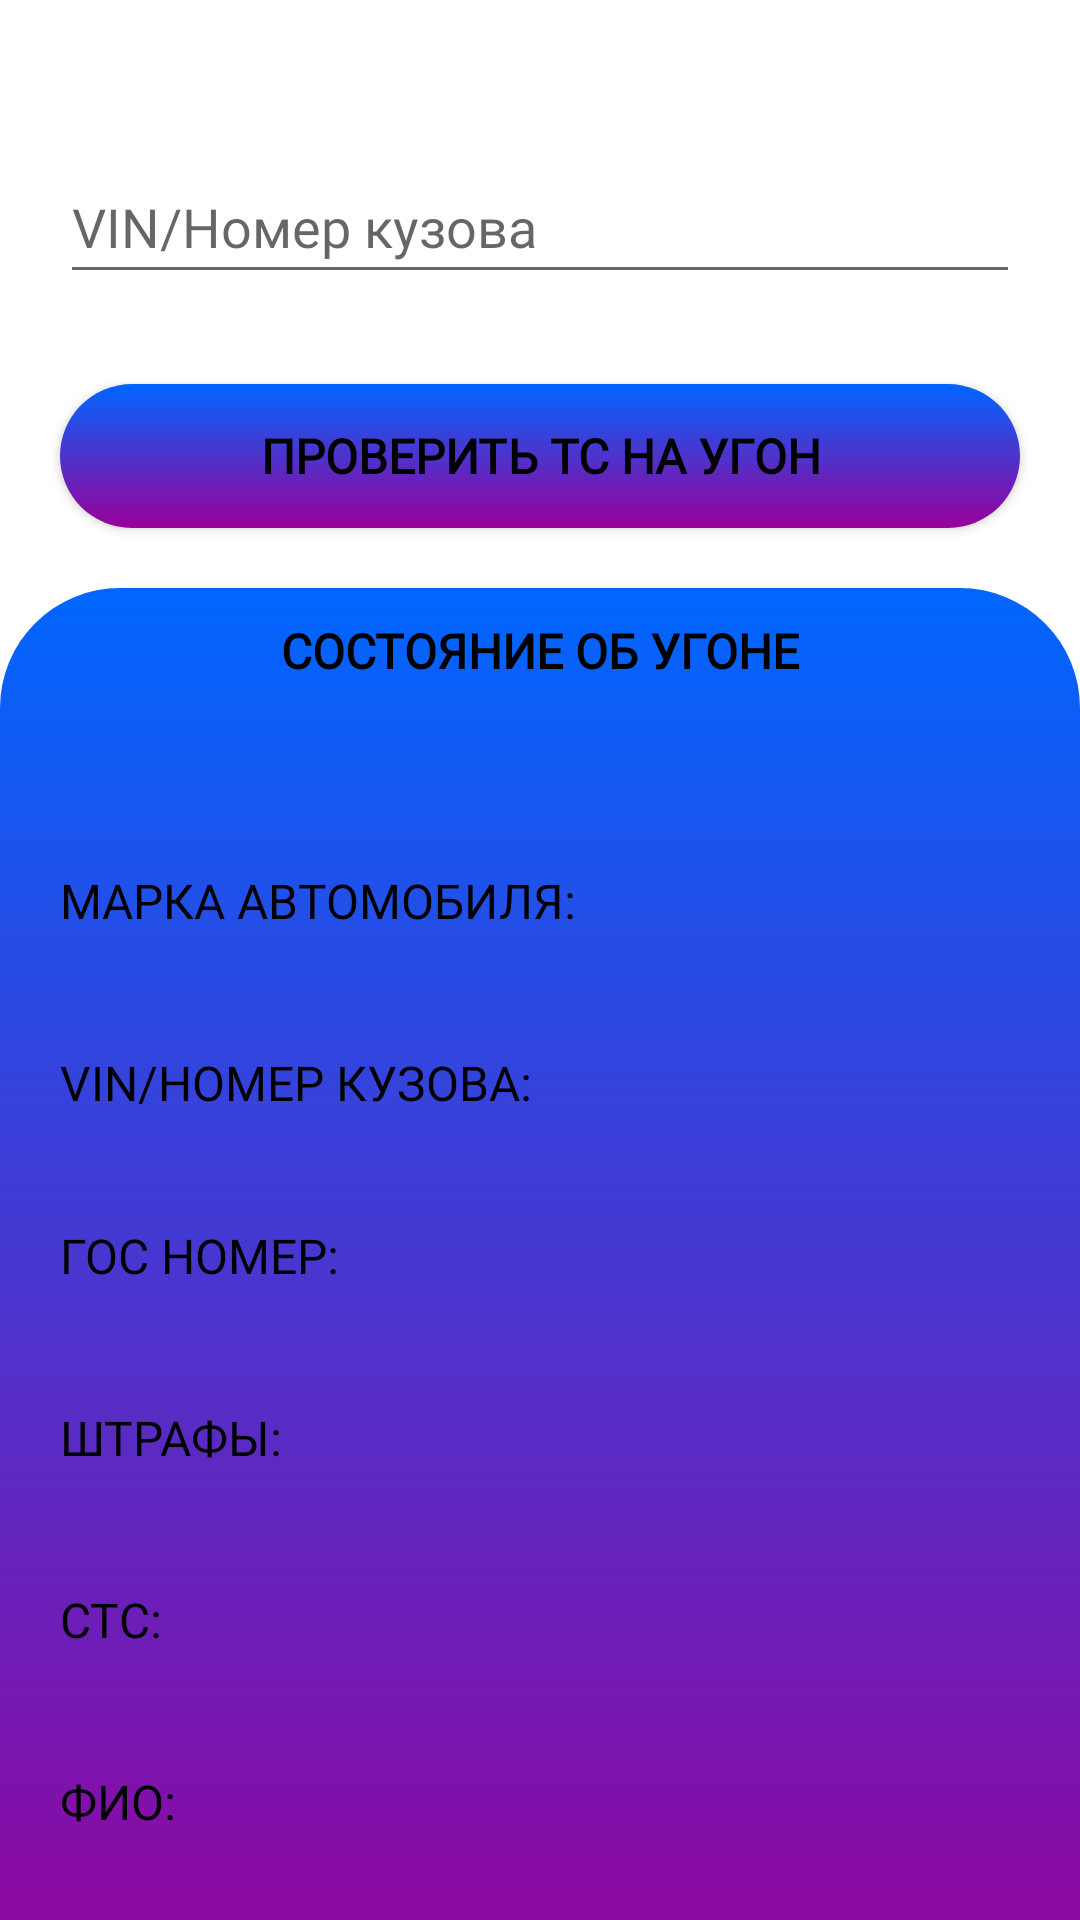

The Android layout XML behind this screen, and the referenced resources:
<!-- AndroidManifest.xml: application theme Theme.GAI -->
<!-- res/layout/fragment_ugon.xml -->
<?xml version="1.0" encoding="utf-8"?>
<FrameLayout xmlns:android="http://schemas.android.com/apk/res/android"

    xmlns:tools="http://schemas.android.com/tools"
    android:layout_width="match_parent"
    android:layout_height="match_parent"

    tools:context=".UgonFragment">

    <LinearLayout
        android:layout_width="match_parent"
        android:layout_height="match_parent"
        android:orientation="vertical">

        <EditText
            android:id="@+id/VINN"
            android:layout_width="match_parent"
            android:layout_height="wrap_content"
            android:layout_marginLeft="20sp"
            android:layout_marginTop="50dp"
            android:layout_marginRight="20sp"
            android:ems="10"
            android:inputType="text"
            android:digits="0,1,2,3,4,5,6,7,8,9"
            android:fontFamily="@font/open_sans"
            android:hint="@string/vin_project"

            android:minHeight="48dp" />

        <Button
            android:id="@+id/btnug"
            android:layout_width="match_parent"
            android:layout_height="wrap_content"
            android:layout_marginLeft="20sp"
            android:layout_marginTop="30dp"
            android:layout_marginRight="20sp"
            android:background="@drawable/btn_theme"
            android:backgroundTint="@color/black"
            android:backgroundTintMode="add"
            android:fontFamily="@font/open_sans"
            android:text="@string/proverka_shtrafov"
            android:textColor="@color/black"
            android:textSize="16sp"
            android:textStyle="bold" />

        <LinearLayout
            android:id="@+id/contacts"
            android:layout_width="match_parent"
            android:layout_height="487dp"
            android:layout_marginTop="20sp"
            android:background="@drawable/btn_theme"
            android:orientation="vertical">

            <TextView
                android:id="@+id/textView15"
                android:layout_width="match_parent"
                android:layout_height="wrap_content"
                android:layout_marginLeft="20sp"
                android:layout_marginTop="10sp"
                android:layout_marginRight="20sp"
                android:layout_marginBottom="10dp"
                android:fontFamily="@font/open_sans"
                android:text="СОСТОЯНИЕ ОБ УГОНЕ"
                android:textAlignment="center"
                android:textColor="@color/black"
                android:textSize="16sp"
                android:textStyle="bold" />

            <TextView
                android:id="@+id/textView1117"
                android:layout_width="match_parent"
                android:layout_height="wrap_content"
                android:layout_marginLeft="40dp"
                android:layout_marginTop="10dp"
                android:layout_marginRight="40dp"
                android:layout_marginBottom="10dp"
                android:fontFamily="@font/open_sans"
                android:text=""
                android:textAlignment="center"
                android:textColor="@color/black"
                android:textSize="16sp"
                android:textStyle="bold" />

            <TextView
                android:id="@+id/textView11"
                android:layout_width="match_parent"
                android:layout_height="wrap_content"
                android:layout_marginLeft="20sp"
                android:layout_marginTop="10sp"
                android:layout_marginRight="20sp"
                android:layout_marginBottom="10dp"
                android:fontFamily="@font/open_sans"
                android:text="МАРКА АВТОМОБИЛЯ:"
                android:textColor="@color/black"
                android:textSize="16sp" />

            <TextView
                android:id="@+id/textView1112"
                android:layout_width="match_parent"
                android:layout_height="wrap_content"
                android:layout_marginLeft="40dp"
                android:layout_marginRight="40dp"
                android:fontFamily="@font/open_sans"
                android:text=""
                android:textColor="@color/black" />

            <TextView
                android:id="@+id/textView16"
                android:layout_width="match_parent"
                android:layout_height="wrap_content"
                android:layout_marginLeft="20sp"
                android:layout_marginTop="10sp"
                android:layout_marginRight="20sp"
                android:layout_marginBottom="10dp"
                android:fontFamily="@font/open_sans"
                android:text="VIN/НОМЕР КУЗОВА:"
                android:textColor="@color/black"
                android:textSize="16sp" />

            <TextView
                android:id="@+id/textView1118"
                android:layout_width="match_parent"
                android:layout_height="wrap_content"
                android:layout_marginLeft="40dp"
                android:layout_marginRight="40dp"

                android:fontFamily="@font/open_sans"
                android:text=""
                android:textColor="@color/black" />

            <TextView
                android:id="@+id/GOS"
                android:layout_width="match_parent"
                android:layout_height="wrap_content"
                android:layout_marginLeft="20sp"
                android:layout_marginTop="7sp"
                android:layout_marginRight="20sp"
                android:layout_marginBottom="10dp"
                android:fontFamily="@font/open_sans"
                android:text="@string/GOS"
                android:textColor="@color/black"
                android:textSize="16sp" />

            <TextView
                android:id="@+id/gss"
                android:layout_width="match_parent"
                android:layout_height="wrap_content"
                android:layout_marginLeft="40dp"
                android:layout_marginRight="40dp"
                android:fontFamily="@font/open_sans"
                android:text=""
                android:textColor="@color/black" />

            <TextView
                android:id="@+id/textView13"
                android:layout_width="match_parent"
                android:layout_height="wrap_content"
                android:layout_marginLeft="20sp"
                android:layout_marginTop="10sp"
                android:layout_marginRight="20sp"
                android:layout_marginBottom="10dp"
                android:fontFamily="@font/open_sans"
                android:text="ШТРАФЫ:"
                android:textColor="@color/black"
                android:textSize="16sp" />

            <TextView
                android:id="@+id/textView1114"
                android:layout_width="match_parent"
                android:layout_height="wrap_content"
                android:layout_marginLeft="40dp"
                android:layout_marginRight="40dp"
                android:fontFamily="@font/open_sans"
                android:text=""
                android:textColor="@color/black" />

            <TextView
                android:id="@+id/textView7"
                android:layout_width="match_parent"
                android:layout_height="wrap_content"
                android:layout_marginLeft="20sp"
                android:layout_marginTop="10sp"
                android:layout_marginRight="20sp"
                android:layout_marginBottom="10dp"
                android:fontFamily="@font/open_sans"
                android:text="СТС:"
                android:textColor="@color/black"
                android:textSize="16sp" />

            <TextView
                android:id="@+id/textView118"
                android:layout_width="match_parent"
                android:layout_height="wrap_content"
                android:layout_marginLeft="40dp"
                android:layout_marginRight="40dp"
                android:fontFamily="@font/open_sans"
                android:text=""
                android:textColor="@color/black" />

            <TextView
                android:id="@+id/textView9"
                android:layout_width="match_parent"
                android:layout_height="wrap_content"
                android:layout_marginLeft="20sp"
                android:layout_marginTop="10sp"
                android:layout_marginRight="20sp"
                android:layout_marginBottom="10dp"
                android:fontFamily="@font/open_sans"
                android:text="ФИО:"
                android:textColor="@color/black"
                android:textSize="16sp" />

            <TextView
                android:id="@+id/textView1110"
                android:layout_width="match_parent"
                android:layout_height="wrap_content"
                android:layout_marginLeft="40dp"
                android:layout_marginRight="40dp"
                android:fontFamily="@font/open_sans"
                android:text=""
                android:textColor="@color/black" />

        </LinearLayout>

    </LinearLayout>

</FrameLayout>
<!-- resources referenced by this layout -->
<resources>
  <!-- drawable btn_theme (drawable) -->
  <?xml version="1.0" encoding="utf-8"?>
  <selector xmlns:tools="http://schemas.android.com/tools" xmlns:android="http://schemas.android.com/apk/res/android">
  <item android:state_pressed="true" >
      <shape android:shape="rectangle" tools:ignore="ExtraText">
          <gradient
              android:startColor="#0066ff"
  
              android:endColor="#990099"
              android:angle="270" />
          <corners android:radius="40dip"/>
          <stroke android:width="0dip" />
         />
      </shape>
  </item>
      <item android:state_focused="true">
          <shape android:shape="rectangle">
              <gradient
                  android:startColor="#0066ff"
  
                  android:endColor="#990099"
                  android:angle="270" />
          <corners android:radius="40dip"/>
          <stroke android:width="0dip" />
          />
          </shape>
      </item>
      <item android:shape="rectangle">
          <shape android:shape="rectangle">
              <gradient
                  android:startColor="#0066ff"
  
                  android:endColor="#990099"
                  android:angle="280" />
          <corners android:radius="40dip"/>
          <stroke android:width="0dip" />
          />
          </shape>
      </item>
  </selector>
  <string name="GOS">ГОС НОМЕР:</string>
  <string name="proverka_shtrafov">Проверить ТС на угон</string>
  <string name="vin_project">VIN/Номер кузова</string>
  <style name="Theme.GAI" parent="Theme.MaterialComponents.DayNight.DarkActionBar">
          
          <item name="colorPrimary">@color/purple_500</item>
          <item name="colorPrimaryVariant">@color/purple_700</item>
          <item name="colorOnPrimary">@color/white</item>
          
          <item name="colorSecondary">@color/teal_200</item>
          <item name="colorSecondaryVariant">@color/teal_700</item>
          <item name="colorOnSecondary">@color/black</item>
          
          <item name="android:statusBarColor" tools:targetApi="l">?attr/colorPrimaryVariant</item>
          
      </style>
  <!-- not gathered from this repository: default colours our renderer supplied (Android Studio template values) -->
  <color name="purple_500">#FF6200EE</color>
  <color name="purple_700">#FF3700B3</color>
  <color name="teal_200">#FF03DAC5</color>
  <color name="teal_700">#FF018786</color>
  <color name="black">#FF000000</color>
  <color name="white">#FFFFFFFF</color>
</resources>
